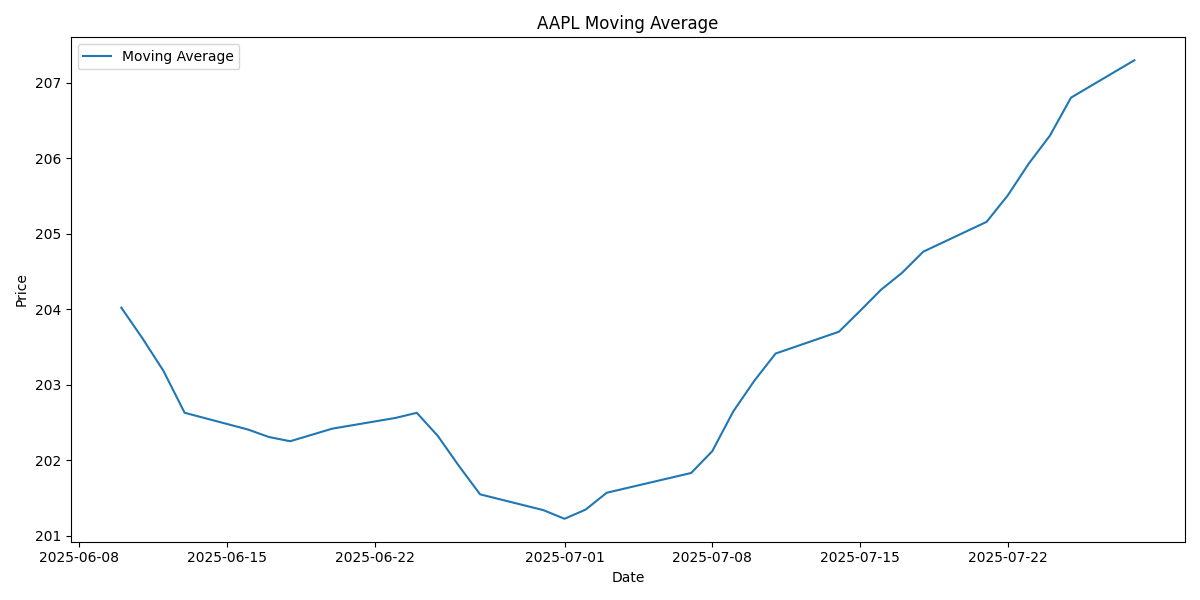

Data behind this chart, as committed beside it:
Date, Open, High, Low, Close, Volume, Dividends, Stock Splits, MA
2025-04-29 00:00:00-04:00, 208.4, 212, 208.1, 210.9, 36827600, 0.0, 0.0, 
2025-04-30 00:00:00-04:00, 209, 213.3, 206.4, 212.2, 52286500, 0.0, 0.0, 
2025-05-01 00:00:00-04:00, 208.8, 214.3, 208.6, 213, 57365700, 0.0, 0.0, 
2025-05-02 00:00:00-04:00, 205.8, 206.7, 201.9, 205.1, 101010600, 0.0, 0.0, 
2025-05-05 00:00:00-04:00, 202.8, 203.8, 198, 198.6, 69018500, 0.0, 0.0, 
2025-05-06 00:00:00-04:00, 198, 200.4, 196.8, 198.3, 51216500, 0.0, 0.0, 
2025-05-07 00:00:00-04:00, 198.9, 199.2, 193, 196, 68536700, 0.0, 0.0, 
2025-05-08 00:00:00-04:00, 197.5, 199.8, 194.4, 197.2, 50478900, 0.0, 0.0, 
2025-05-09 00:00:00-04:00, 198.7, 200.3, 197.3, 198.3, 36453900, 0.0, 0.0, 
2025-05-12 00:00:00-04:00, 211, 211.3, 206.8, 210.8, 63775800, 0.26, 0.0, 
2025-05-13 00:00:00-04:00, 210.4, 213.4, 209.0, 212.9, 51909300, 0.0, 0.0, 
2025-05-14 00:00:00-04:00, 212.4, 213.9, 210.6, 212.3, 49325800, 0.0, 0.0, 
2025-05-15 00:00:00-04:00, 210.9, 213, 209.5, 211.4, 45029500, 0.0, 0.0, 
2025-05-16 00:00:00-04:00, 212.4, 212.6, 209.8, 211.3, 54737900, 0.0, 0.0, 
2025-05-19 00:00:00-04:00, 207.9, 209.5, 204.3, 208.8, 46140500, 0.0, 0.0, 
2025-05-20 00:00:00-04:00, 207.7, 208.5, 205, 206.9, 42496600, 0.0, 0.0, 
2025-05-21 00:00:00-04:00, 205.2, 207, 200.7, 202.1, 59211800, 0.0, 0.0, 
2025-05-22 00:00:00-04:00, 200.7, 202.8, 199.7, 201.4, 46742400, 0.0, 0.0, 
2025-05-23 00:00:00-04:00, 193.7, 197.7, 193.5, 195.3, 78432900, 0.0, 0.0, 
2025-05-27 00:00:00-04:00, 198.3, 200.7, 197.4, 200.2, 56288500, 0.0, 0.0, 
2025-05-28 00:00:00-04:00, 200.6, 202.7, 199.9, 200.4, 45339700, 0.0, 0.0, 
2025-05-29 00:00:00-04:00, 203.6, 203.8, 198.5, 199.9, 51396800, 0.0, 0.0, 
2025-05-30 00:00:00-04:00, 199.4, 202, 196.8, 200.9, 70819900, 0.0, 0.0, 
2025-06-02 00:00:00-04:00, 200.3, 202.1, 200.1, 201.7, 35423300, 0.0, 0.0, 
2025-06-03 00:00:00-04:00, 201.4, 203.8, 201, 203.3, 46381600, 0.0, 0.0, 
2025-06-04 00:00:00-04:00, 202.9, 206.2, 202.1, 202.8, 43604000, 0.0, 0.0, 
2025-06-05 00:00:00-04:00, 203.5, 204.8, 200.1, 200.6, 55126100, 0.0, 0.0, 
2025-06-06 00:00:00-04:00, 203.0, 205.7, 202.1, 203.9, 46607700, 0.0, 0.0, 
2025-06-09 00:00:00-04:00, 204.4, 206.0, 200, 201.4, 72862600, 0.0, 0.0, 
2025-06-10 00:00:00-04:00, 200.6, 204.4, 200.6, 202.7, 54672600, 0.0, 0.0, 204
2025-06-11 00:00:00-04:00, 203.5, 204.5, 198.4, 198.8, 60989900, 0.0, 0.0, 203.6
2025-06-12 00:00:00-04:00, 199.1, 199.7, 197.4, 199.2, 43904600, 0.0, 0.0, 203.2
2025-06-13 00:00:00-04:00, 199.7, 200.4, 195.7, 196.4, 51447300, 0.0, 0.0, 202.6
2025-06-16 00:00:00-04:00, 197.3, 198.7, 196.6, 198.4, 43020700, 0.0, 0.0, 202.4
2025-06-17 00:00:00-04:00, 197.2, 198.4, 195.2, 195.6, 38856200, 0.0, 0.0, 202.3
2025-06-18 00:00:00-04:00, 195.9, 197.6, 195.1, 196.6, 45394700, 0.0, 0.0, 202.3
2025-06-20 00:00:00-04:00, 198.2, 201.7, 196.9, 201.0, 96813500, 0.0, 0.0, 202.4
2025-06-23 00:00:00-04:00, 201.6, 202.3, 199, 201.5, 55814300, 0.0, 0.0, 202.6
2025-06-24 00:00:00-04:00, 202.6, 203.4, 200.2, 200.3, 54064000, 0.0, 0.0, 202.6
2025-06-25 00:00:00-04:00, 201.4, 203.7, 200.6, 201.6, 39525700, 0.0, 0.0, 202.3
2025-06-26 00:00:00-04:00, 201.4, 202.6, 199.5, 201.0, 50799100, 0.0, 0.0, 201.9
2025-06-27 00:00:00-04:00, 201.9, 203.2, 200.0, 201.1, 73188600, 0.0, 0.0, 201.5
2025-06-30 00:00:00-04:00, 202, 207.4, 199.3, 205.2, 91912800, 0.0, 0.0, 201.3
2025-07-01 00:00:00-04:00, 206.7, 210.2, 206.1, 207.8, 78788900, 0.0, 0.0, 201.2
2025-07-02 00:00:00-04:00, 208.9, 213.3, 208.1, 212.4, 67941800, 0.0, 0.0, 201.3
2025-07-03 00:00:00-04:00, 212.1, 214.6, 211.8, 213.6, 34955800, 0.0, 0.0, 201.6
2025-07-07 00:00:00-04:00, 212.7, 216.2, 208.8, 209.9, 50229000, 0.0, 0.0, 201.8
2025-07-08 00:00:00-04:00, 210.1, 211.4, 208.4, 210, 42848900, 0.0, 0.0, 202.1
2025-07-09 00:00:00-04:00, 209.5, 211.3, 207.2, 211.1, 48749400, 0.0, 0.0, 202.6
2025-07-10 00:00:00-04:00, 210.5, 213.5, 210, 212.4, 44443600, 0.0, 0.0, 203.1
2025-07-11 00:00:00-04:00, 210.6, 212.1, 209.9, 211.2, 39765800, 0.0, 0.0, 203.4
2025-07-14 00:00:00-04:00, 209.9, 210.9, 207.5, 208.6, 38840100, 0.0, 0.0, 203.7
2025-07-15 00:00:00-04:00, 209.2, 211.9, 208.9, 209.1, 42296300, 0.0, 0.0, 204
2025-07-16 00:00:00-04:00, 210.3, 212.4, 208.6, 210.2, 47490500, 0.0, 0.0, 204.3
2025-07-17 00:00:00-04:00, 210.6, 211.8, 209.6, 210, 48068100, 0.0, 0.0, 204.5
2025-07-18 00:00:00-04:00, 210.9, 211.8, 209.7, 211.2, 48974600, 0.0, 0.0, 204.8
2025-07-21 00:00:00-04:00, 212.1, 215.8, 211.6, 212.5, 51377400, 0.0, 0.0, 205.2
2025-07-22 00:00:00-04:00, 213.1, 214.9, 212.2, 214.4, 46404100, 0.0, 0.0, 205.5
2025-07-23 00:00:00-04:00, 215.0, 215.1, 212.4, 214.1, 46989300, 0.0, 0.0, 205.9
2025-07-24 00:00:00-04:00, 213.9, 215.7, 213.5, 213.8, 46022600, 0.0, 0.0, 206.3
... 2 more rows
